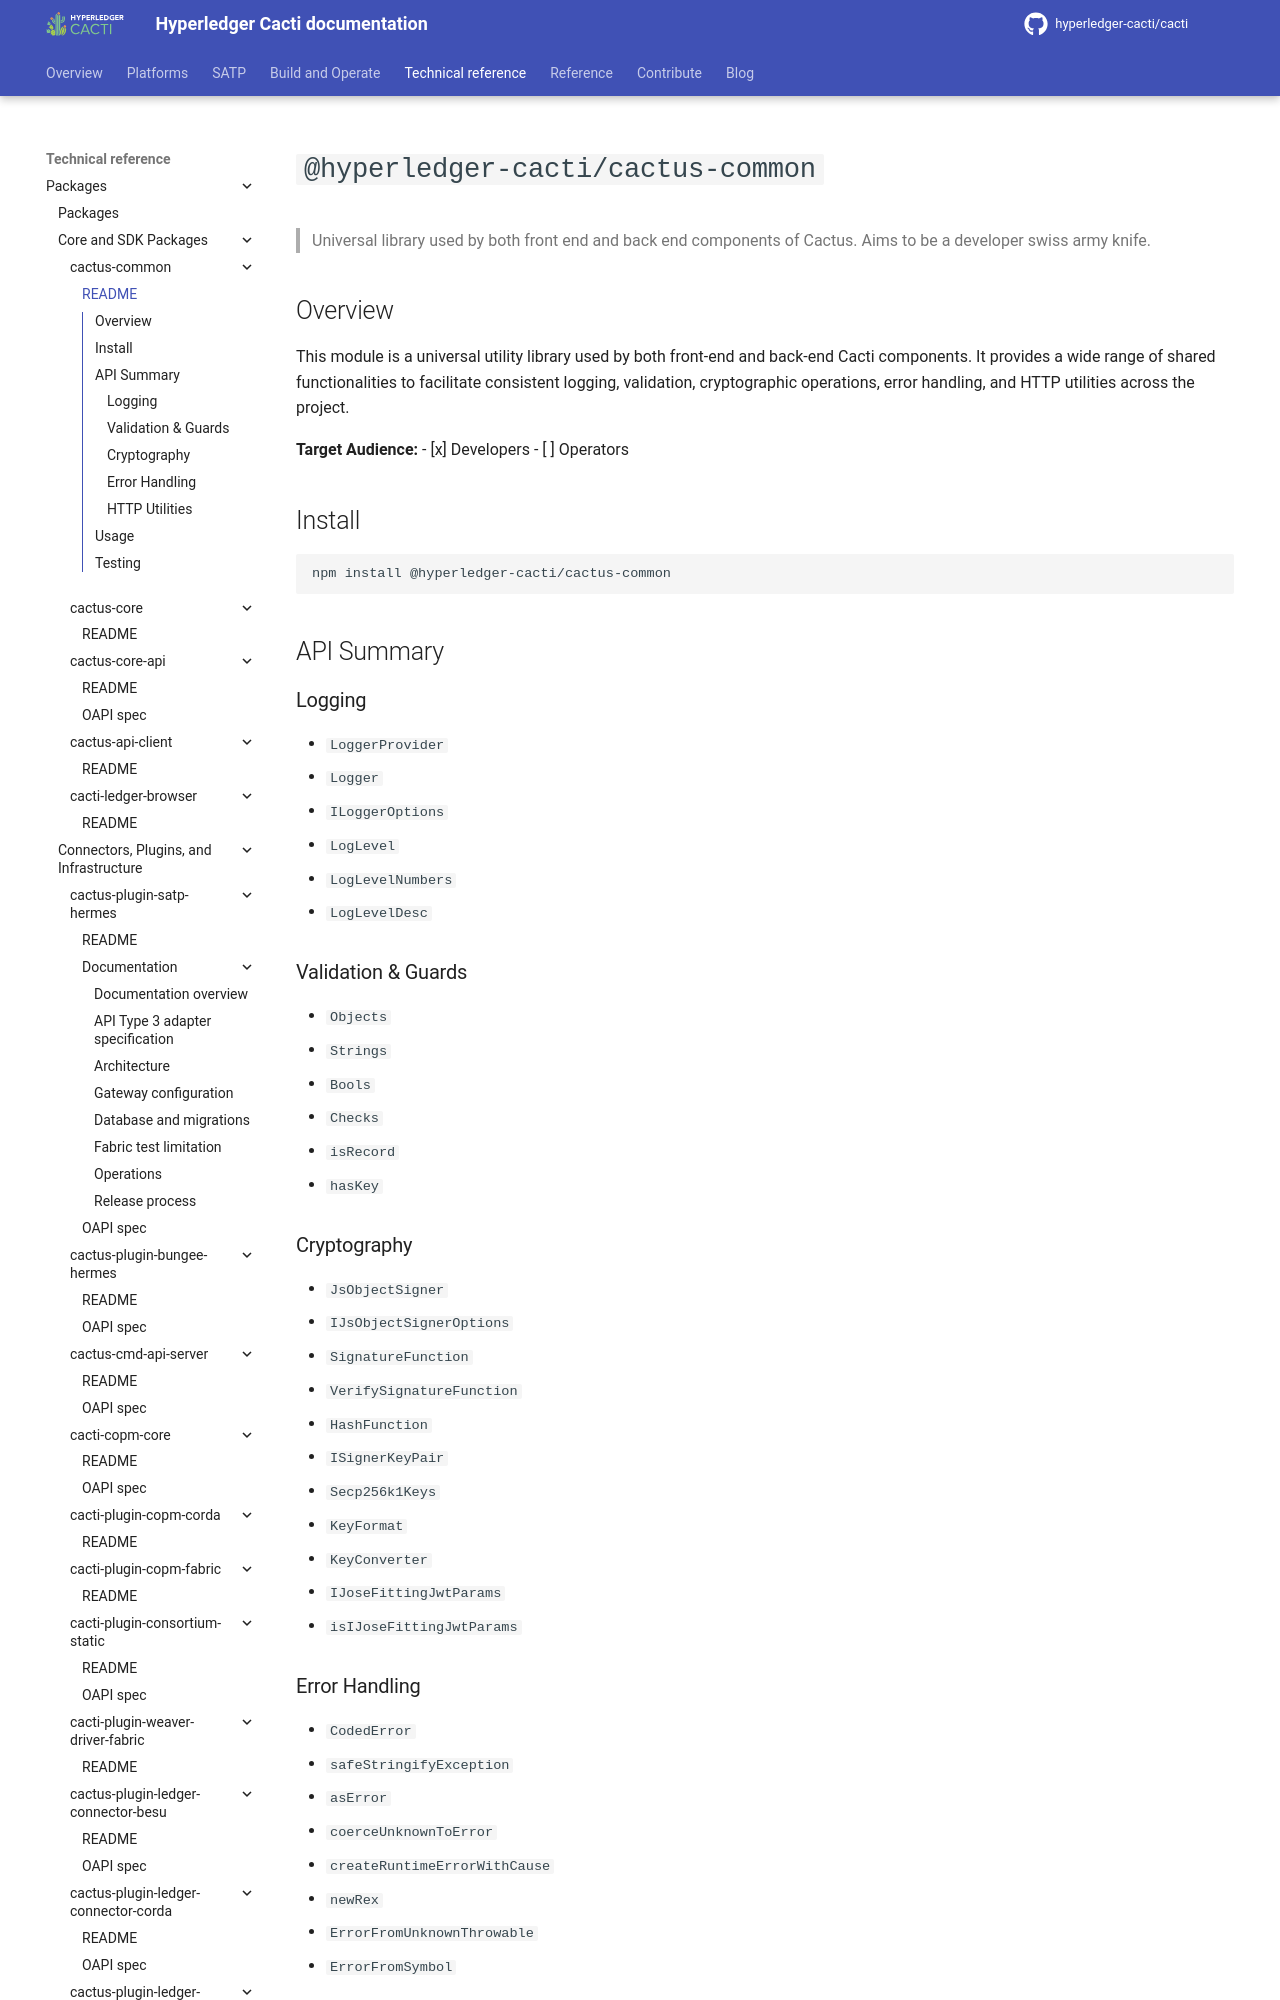

repository: hyperledger-cacti/cacti · page: dev/cactus/packages/cactus-common/index.html · generator: mkdocs

# `@hyperledger-cacti/cactus-common`

> Universal library used by both front end and back end components of Cactus. Aims to be a developer swiss army knife.

## Overview

This module is a universal utility library used by both front-end and back-end Cacti components. It provides a wide range of shared functionalities to facilitate consistent logging, validation, cryptographic operations, error handling, and HTTP utilities across the project.

**Target Audience:**
- [x] Developers
- [ ] Operators

## Install

```sh
npm install @hyperledger-cacti/cactus-common
```

## API Summary

### Logging
- `LoggerProvider`
- `Logger`
- `ILoggerOptions`
- `LogLevel`
- `LogLevelNumbers`
- `LogLevelDesc`

### Validation & Guards
- `Objects`
- `Strings`
- `Bools`
- `Checks`
- `isRecord`
- `hasKey`
